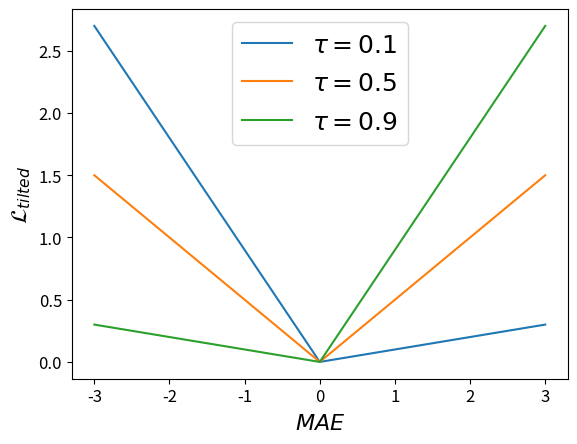

Recreate this plot in Python.
import matplotlib.pyplot as plt
import numpy as np

def tilted_loss(e, q):
    loss = max(q * e, (q - 1) * e)
    return loss

def plot_tilted_loss():
    quantiles = [.1, .5, .9]
    errors = np.arange(-3, 3.5, .5)
    losses = np.array([[tilted_loss(e, q) for e in errors] for q in quantiles])
    print(losses.shape)
    
    plt.plot(errors, losses[0,:], label=r"$\tau=0.1$")
    plt.plot(errors, losses[1,:], label=r"$\tau=0.5$")
    plt.plot(errors, losses[2,:], label=r"$\tau=0.9$")

    plt.xlabel("Time", fontsize=16)
    plt.ylabel("Time", fontsize=16)

    plt.xlabel("$MAE$")
    plt.ylabel("$\mathcal{L}_{tilted}$")

    plt.legend(prop={"size": 18})

    plt.xticks(fontsize=12)
    plt.yticks(fontsize=12)

    # plt.xlim((-2.5,3))

    plt.show()

plot_tilted_loss()